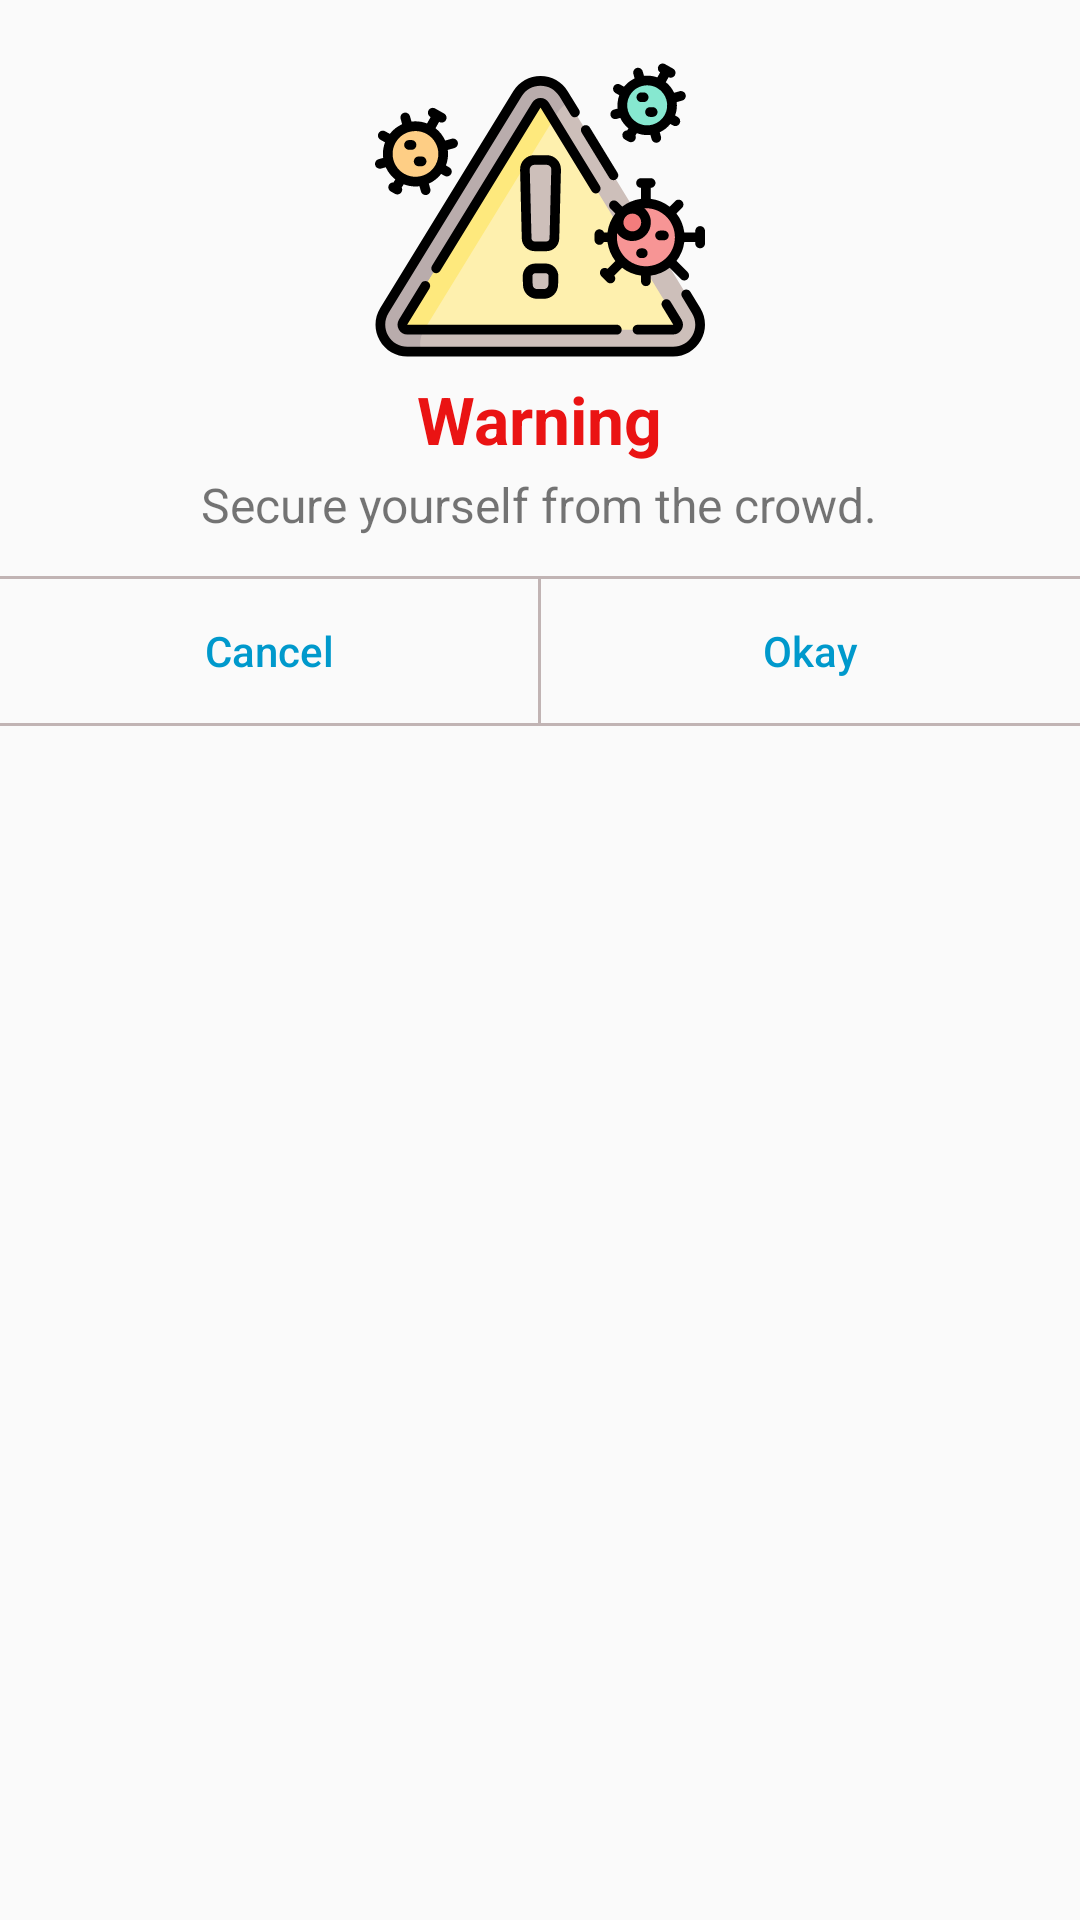

Write the Android layout XML for this screen, with the resource values it uses.
<!-- AndroidManifest.xml: application theme AppTheme -->
<!-- res/layout/new_layout.xml -->
<?xml version="1.0" encoding="utf-8"?>
<LinearLayout
    xmlns:android="http://schemas.android.com/apk/res/android" android:layout_width="match_parent"
    android:layout_height="wrap_content"

    android:orientation="vertical">

    <ImageView
        android:layout_width="110dp"
        android:layout_height="110dp"
        android:layout_gravity="center"
        android:layout_marginTop="15dp"
        android:src="@drawable/ic_warning"
        />

    <TextView
        android:layout_width="wrap_content"
        android:layout_height="wrap_content"
        android:textSize="22dp"
        android:text="Warning"
        android:textStyle="bold"
        android:layout_gravity="center"
        android:textColor="#EA1313"
        />
    <TextView
        android:layout_width="wrap_content"
        android:layout_height="wrap_content"
        android:textSize="16dp"
        android:gravity="center"
        android:text="Secure yourself from the crowd."
        android:layout_gravity="center"
        android:layout_marginTop="3dp"
        />

    <View
        android:layout_width="match_parent"
        android:layout_height="1dp"
        android:background="#C1B4B4"
        android:layout_marginTop="13dp"
        />
    <LinearLayout
        android:layout_width="match_parent"
        android:layout_height="wrap_content"
        android:orientation="horizontal"

        android:weightSum="10"
        >
        <Button
            android:layout_width="0dp"
            android:layout_height="wrap_content"
            android:layout_weight="5"
            android:text="Cancel"
            android:id="@+id/btn_cancel"
            android:background="@android:color/transparent"
            android:textColor="@android:color/holo_blue_dark"
            android:textAllCaps="false"
            />
        <View
            android:layout_width="1dp"
            android:layout_height="match_parent"
            android:background="#C1B4B4"

            />
        <Button
            android:layout_width="0dp"
            android:id="@+id/btn_okay"
            android:layout_height="wrap_content"
            android:layout_weight="5"
            android:text="Okay"
            android:textAllCaps="false"
            android:background="@android:color/transparent"
            android:textColor="@android:color/holo_blue_dark"
            />
    </LinearLayout>
    <View
        android:layout_width="match_parent"
        android:layout_height="1dp"
        android:background="#C1B4B4"
        />
</LinearLayout>
<!-- resources referenced by this layout -->
<resources>
  <!-- drawable ic_warning: vector/xml drawable (drawable, 13511 chars, omitted) -->
  <style name="AppTheme" parent="Theme.AppCompat.Light.NoActionBar">
          
          <item name="colorPrimary">#FF725E</item>
          <item name="colorPrimaryDark">#FF725E</item>
          <item name="colorAccent">@color/colorAccent</item>
          <item name="android:windowAnimationStyle">@style/DialogAnimation</item>
      </style>
  <color name="colorAccent">#FF7F34</color>
  <style name="DialogAnimation">
          <item name="android:windowEnterAnimation">@android:anim/fade_in</item>
          <item name="android:windowExitAnimation">@android:anim/fade_out</item>
      </style>
</resources>
